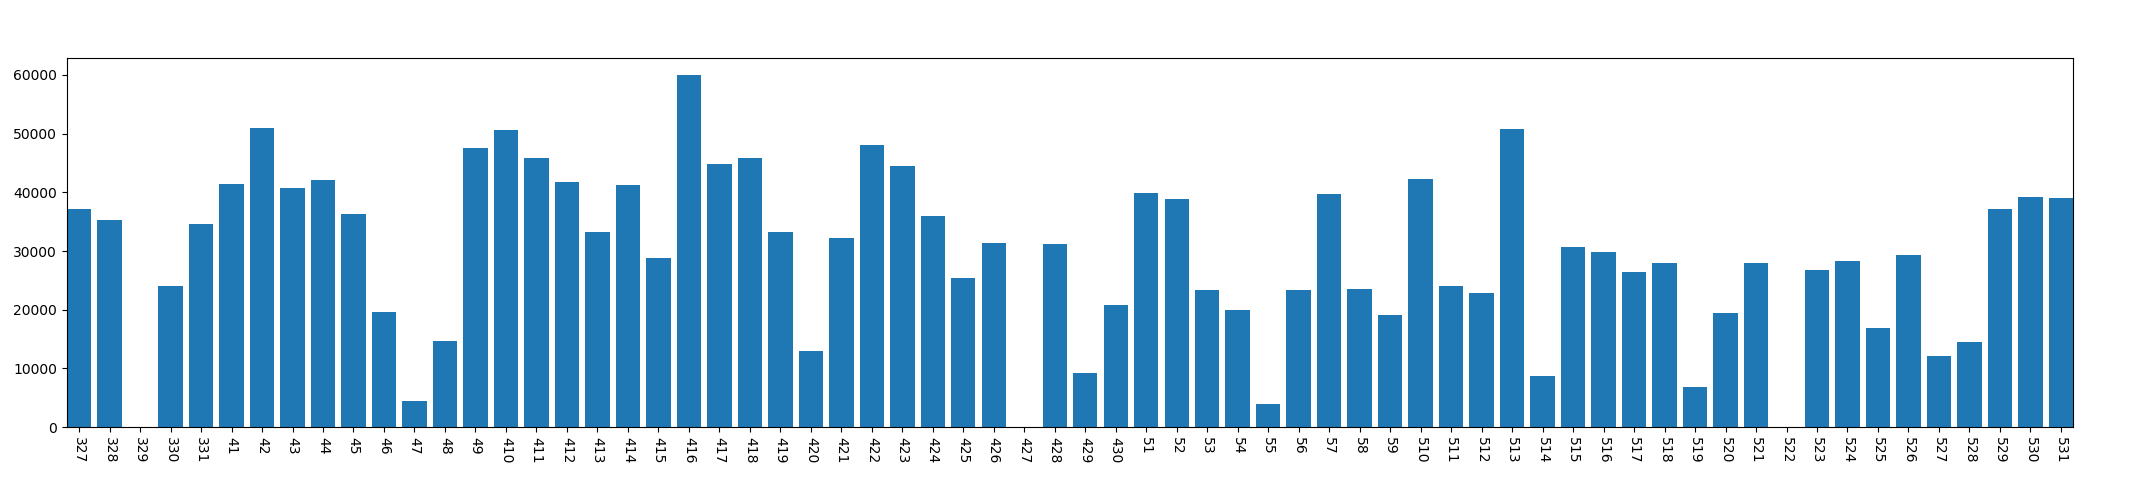

The data file committed next to this chart (first rows):
, year, mon, day, phonelock_time
0, 2013, 3, 27, 37111
1, 2013, 3, 28, 35266
2, 2013, 3, 29, 0
3, 2013, 3, 30, 23975
4, 2013, 3, 31, 34691
5, 2013, 4, 1, 41459
6, 2013, 4, 2, 51007
7, 2013, 4, 3, 40710
8, 2013, 4, 4, 42142
9, 2013, 4, 5, 36394
10, 2013, 4, 6, 19704
11, 2013, 4, 7, 4488
12, 2013, 4, 8, 14704
13, 2013, 4, 9, 47624
14, 2013, 4, 10, 50548
15, 2013, 4, 11, 45778
16, 2013, 4, 12, 41719
17, 2013, 4, 13, 33290
18, 2013, 4, 14, 41252
19, 2013, 4, 15, 28840
20, 2013, 4, 16, 59957
21, 2013, 4, 17, 44859
22, 2013, 4, 18, 45873
23, 2013, 4, 19, 33293
24, 2013, 4, 20, 12904
25, 2013, 4, 21, 32188
26, 2013, 4, 22, 47990
27, 2013, 4, 23, 44434
28, 2013, 4, 24, 36008
29, 2013, 4, 25, 25343
30, 2013, 4, 26, 31423
31, 2013, 4, 27, 0
32, 2013, 4, 28, 31218
33, 2013, 4, 29, 9262
34, 2013, 4, 30, 20750
35, 2013, 5, 1, 39895
36, 2013, 5, 2, 38825
37, 2013, 5, 3, 23451
38, 2013, 5, 4, 19902
39, 2013, 5, 5, 4006
40, 2013, 5, 6, 23358
41, 2013, 5, 7, 39688
42, 2013, 5, 8, 23621
43, 2013, 5, 9, 19163
44, 2013, 5, 10, 42311
45, 2013, 5, 11, 24134
46, 2013, 5, 12, 22900
47, 2013, 5, 13, 50713
48, 2013, 5, 14, 8745
49, 2013, 5, 15, 30611
50, 2013, 5, 16, 29843
51, 2013, 5, 17, 26410
52, 2013, 5, 18, 27914
53, 2013, 5, 19, 6932
54, 2013, 5, 20, 19443
55, 2013, 5, 21, 27905
56, 2013, 5, 22, 0
57, 2013, 5, 23, 26856
58, 2013, 5, 24, 28363
59, 2013, 5, 25, 16947
... 6 more rows
